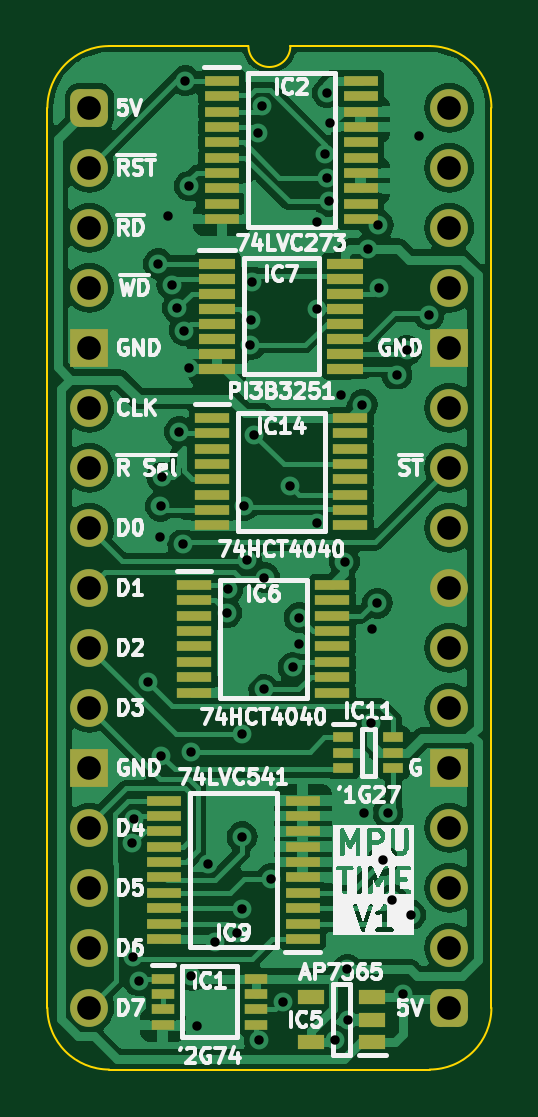
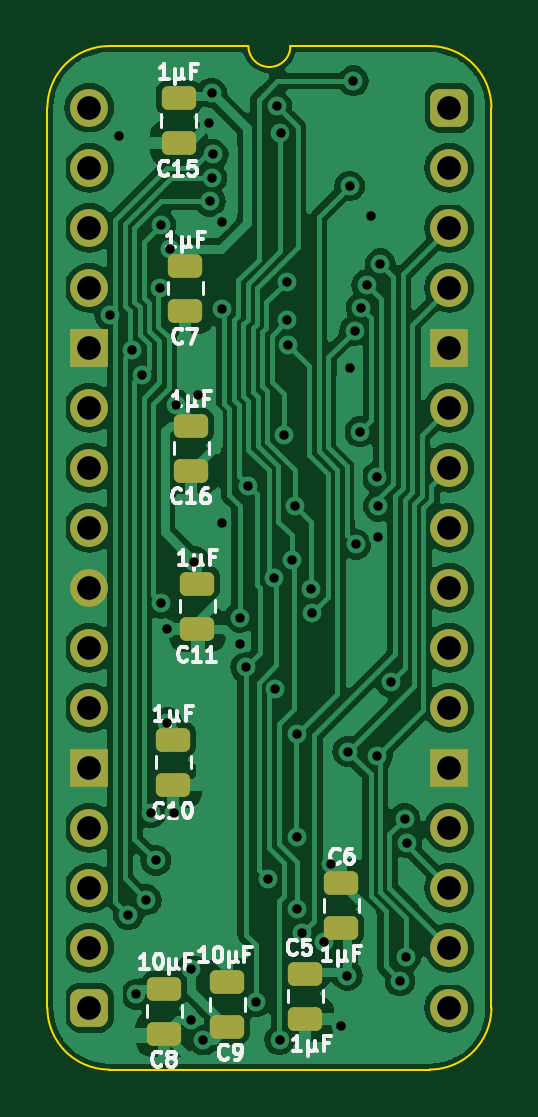
Circuit board: 11 layer files. Board 18.8 x 43.3 mm.
- bottom_copper: HCP65 MPU Timer-B_Cu.gbl (90481 bytes)
- bottom_mask: HCP65 MPU Timer-B_Mask.gbs (2690 bytes)
- paste: HCP65 MPU Timer-B_Paste.gbp (1813 bytes)
- bottom_silk: HCP65 MPU Timer-B_Silkscreen.gbo (24871 bytes)
- outline: HCP65 MPU Timer-Edge_Cuts.gm1 (1061 bytes)
- top_copper: HCP65 MPU Timer-F_Cu.gtl (98263 bytes)
- top_mask: HCP65 MPU Timer-F_Mask.gts (4699 bytes)
- paste: HCP65 MPU Timer-F_Paste.gtp (3277 bytes)
- top_silk: HCP65 MPU Timer-F_Silkscreen.gto (70416 bytes)
- drill: HCP65 MPU Timer-NPTH.drl (265 bytes)
- drill: HCP65 MPU Timer-PTH.drl (1858 bytes)

=== bottom_copper: HCP65 MPU Timer-B_Cu.gbl (90481 bytes, source omitted) ===
=== bottom_mask: HCP65 MPU Timer-B_Mask.gbs (2690 bytes, source withheld) ===
=== paste: HCP65 MPU Timer-B_Paste.gbp (1813 bytes, source withheld) ===
=== bottom_silk: HCP65 MPU Timer-B_Silkscreen.gbo (24871 bytes, source omitted) ===
=== outline: HCP65 MPU Timer-Edge_Cuts.gm1 ===
%TF.GenerationSoftware,KiCad,Pcbnew,8.0.2*%
%TF.CreationDate,2024-06-06T18:43:39+02:00*%
%TF.ProjectId,HCP65 MPU Timer,48435036-3520-44d5-9055-2054696d6572,V1*%
%TF.SameCoordinates,PX54c81a0PY37b6b20*%
%TF.FileFunction,Profile,NP*%
%FSLAX46Y46*%
G04 Gerber Fmt 4.6, Leading zero omitted, Abs format (unit mm)*
G04 Created by KiCad (PCBNEW 8.0.2) date 2024-06-06 18:43:39*
%MOMM*%
%LPD*%
G01*
G04 APERTURE LIST*
%TA.AperFunction,Profile*%
%ADD10C,0.100000*%
%TD*%
G04 APERTURE END LIST*
D10*
%TO.C,J2*%
X-1778000Y-38100000D02*
X-1778000Y0D01*
X6731000Y2616200D02*
X835732Y2613732D01*
X14404267Y2613733D02*
X8509000Y2616200D01*
X14404268Y-40713732D02*
X835733Y-40713733D01*
X17018000Y-38100000D02*
X17017999Y1D01*
X-1778000Y0D02*
G75*
G02*
X835732Y2613732I2613731J1D01*
G01*
X835733Y-40713733D02*
G75*
G02*
X-1778003Y-38100000I-3J2613733D01*
G01*
X8509000Y2616200D02*
G75*
G02*
X6731000Y2616200I-889000J0D01*
G01*
X14404267Y2613733D02*
G75*
G02*
X17018003Y1I3J-2613733D01*
G01*
X17018000Y-38100000D02*
G75*
G02*
X14404268Y-40713730I-2613730J0D01*
G01*
%TD*%
M02*

=== top_copper: HCP65 MPU Timer-F_Cu.gtl (98263 bytes, source omitted) ===
=== top_mask: HCP65 MPU Timer-F_Mask.gts ===
%TF.GenerationSoftware,KiCad,Pcbnew,8.0.2*%
%TF.CreationDate,2024-06-06T18:43:39+02:00*%
%TF.ProjectId,HCP65 MPU Timer,48435036-3520-44d5-9055-2054696d6572,V1*%
%TF.SameCoordinates,PX54c81a0PY37b6b20*%
%TF.FileFunction,Soldermask,Top*%
%TF.FilePolarity,Negative*%
%FSLAX46Y46*%
G04 Gerber Fmt 4.6, Leading zero omitted, Abs format (unit mm)*
G04 Created by KiCad (PCBNEW 8.0.2) date 2024-06-06 18:43:39*
%MOMM*%
%LPD*%
G01*
G04 APERTURE LIST*
G04 Aperture macros list*
%AMRoundRect*
0 Rectangle with rounded corners*
0 $1 Rounding radius*
0 $2 $3 $4 $5 $6 $7 $8 $9 X,Y pos of 4 corners*
0 Add a 4 corners polygon primitive as box body*
4,1,4,$2,$3,$4,$5,$6,$7,$8,$9,$2,$3,0*
0 Add four circle primitives for the rounded corners*
1,1,$1+$1,$2,$3*
1,1,$1+$1,$4,$5*
1,1,$1+$1,$6,$7*
1,1,$1+$1,$8,$9*
0 Add four rect primitives between the rounded corners*
20,1,$1+$1,$2,$3,$4,$5,0*
20,1,$1+$1,$4,$5,$6,$7,0*
20,1,$1+$1,$6,$7,$8,$9,0*
20,1,$1+$1,$8,$9,$2,$3,0*%
G04 Aperture macros list end*
%ADD10R,0.875000X0.450000*%
%ADD11R,1.450000X0.450000*%
%ADD12R,0.950000X0.450000*%
%ADD13R,1.525000X0.430000*%
%ADD14R,1.150000X0.600000*%
%ADD15R,1.475000X0.450000*%
%ADD16RoundRect,0.400000X-0.400000X-0.400000X0.400000X-0.400000X0.400000X0.400000X-0.400000X0.400000X0*%
%ADD17O,1.600000X1.600000*%
%ADD18R,1.600000X1.600000*%
G04 APERTURE END LIST*
D10*
%TO.C,IC11*%
X10749000Y-26655000D03*
X10749000Y-27305000D03*
X10749000Y-27955000D03*
X12873000Y-27955000D03*
X12873000Y-27305000D03*
X12873000Y-26655000D03*
%TD*%
D11*
%TO.C,IC6*%
X4441000Y-20204000D03*
X4441000Y-20854000D03*
X4441000Y-21504000D03*
X4441000Y-22154000D03*
X4441000Y-22804000D03*
X4441000Y-23454000D03*
X4441000Y-24104000D03*
X4441000Y-24754000D03*
X10291000Y-24754000D03*
X10291000Y-24104000D03*
X10291000Y-23454000D03*
X10291000Y-22804000D03*
X10291000Y-22154000D03*
X10291000Y-21504000D03*
X10291000Y-20854000D03*
X10291000Y-20204000D03*
%TD*%
D12*
%TO.C,IC1*%
X3105000Y-36871000D03*
X3105000Y-37521000D03*
X3105000Y-38171000D03*
X3105000Y-38821000D03*
X7055000Y-38821000D03*
X7055000Y-38171000D03*
X7055000Y-37521000D03*
X7055000Y-36871000D03*
%TD*%
D13*
%TO.C,IC7*%
X5416000Y-6598500D03*
X5416000Y-7232500D03*
X5416000Y-7868500D03*
X5416000Y-8502500D03*
X5416000Y-9138500D03*
X5416000Y-9772500D03*
X5416000Y-10408500D03*
X5416000Y-11042500D03*
X10840000Y-11042500D03*
X10840000Y-10408500D03*
X10840000Y-9772500D03*
X10840000Y-9138500D03*
X10840000Y-8502500D03*
X10840000Y-7868500D03*
X10840000Y-7232500D03*
X10840000Y-6598500D03*
%TD*%
D11*
%TO.C,IC14*%
X5203000Y-13130263D03*
X5203000Y-13780263D03*
X5203000Y-14430263D03*
X5203000Y-15080263D03*
X5203000Y-15730263D03*
X5203000Y-16380263D03*
X5203000Y-17030263D03*
X5203000Y-17680263D03*
X11053000Y-17680263D03*
X11053000Y-17030263D03*
X11053000Y-16380263D03*
X11053000Y-15730263D03*
X11053000Y-15080263D03*
X11053000Y-14430263D03*
X11053000Y-13780263D03*
X11053000Y-13130263D03*
%TD*%
D14*
%TO.C,IC5*%
X11968000Y-39558000D03*
X11968000Y-38608000D03*
X11968000Y-37658000D03*
X9368000Y-37658000D03*
X9368000Y-39558000D03*
%TD*%
D15*
%TO.C,IC2*%
X5606115Y1139131D03*
X5606115Y489131D03*
X5606115Y-160869D03*
X5606115Y-810869D03*
X5606115Y-1460869D03*
X5606115Y-2110869D03*
X5606115Y-2760869D03*
X5606115Y-3410869D03*
X5606115Y-4060869D03*
X5606115Y-4710869D03*
X11482115Y-4710869D03*
X11482115Y-4060869D03*
X11482115Y-3410869D03*
X11482115Y-2760869D03*
X11482115Y-2110869D03*
X11482115Y-1460869D03*
X11482115Y-810869D03*
X11482115Y-160869D03*
X11482115Y489131D03*
X11482115Y1139131D03*
%TD*%
%TO.C,IC9*%
X9034000Y-35183000D03*
X9034000Y-34533000D03*
X9034000Y-33883000D03*
X9034000Y-33233000D03*
X9034000Y-32583000D03*
X9034000Y-31933000D03*
X9034000Y-31283000D03*
X9034000Y-30633000D03*
X9034000Y-29983000D03*
X9034000Y-29333000D03*
X3158000Y-29333000D03*
X3158000Y-29983000D03*
X3158000Y-30633000D03*
X3158000Y-31283000D03*
X3158000Y-31933000D03*
X3158000Y-32583000D03*
X3158000Y-33233000D03*
X3158000Y-33883000D03*
X3158000Y-34533000D03*
X3158000Y-35183000D03*
%TD*%
D16*
%TO.C,J2*%
X0Y0D03*
D17*
X0Y-2540000D03*
X0Y-5080000D03*
X0Y-7620000D03*
D18*
X0Y-10160000D03*
D17*
X0Y-12700000D03*
X0Y-15240000D03*
X0Y-17780000D03*
X0Y-20320000D03*
X0Y-22860000D03*
X0Y-25400000D03*
D18*
X0Y-27940000D03*
D17*
X0Y-30480000D03*
X0Y-33020000D03*
X0Y-35560000D03*
X0Y-38100000D03*
D16*
X15240000Y-38100000D03*
D17*
X15240000Y-35560000D03*
X15240000Y-33020000D03*
X15240000Y-30480000D03*
D18*
X15240000Y-27940000D03*
D17*
X15240000Y-25400000D03*
X15240000Y-22860000D03*
X15240000Y-20320000D03*
X15240000Y-17780000D03*
X15240000Y-15240000D03*
X15240000Y-12700000D03*
D18*
X15240000Y-10160000D03*
D17*
X15240000Y-7620000D03*
X15240000Y-5080000D03*
X15240000Y-2540000D03*
X15240000Y0D03*
%TD*%
M02*

=== paste: HCP65 MPU Timer-F_Paste.gtp ===
%TF.GenerationSoftware,KiCad,Pcbnew,8.0.2*%
%TF.CreationDate,2024-06-06T18:43:39+02:00*%
%TF.ProjectId,HCP65 MPU Timer,48435036-3520-44d5-9055-2054696d6572,V1*%
%TF.SameCoordinates,PX54c81a0PY37b6b20*%
%TF.FileFunction,Paste,Top*%
%TF.FilePolarity,Positive*%
%FSLAX46Y46*%
G04 Gerber Fmt 4.6, Leading zero omitted, Abs format (unit mm)*
G04 Created by KiCad (PCBNEW 8.0.2) date 2024-06-06 18:43:39*
%MOMM*%
%LPD*%
G01*
G04 APERTURE LIST*
%ADD10R,0.875000X0.450000*%
%ADD11R,1.450000X0.450000*%
%ADD12R,0.950000X0.450000*%
%ADD13R,1.525000X0.430000*%
%ADD14R,1.150000X0.600000*%
%ADD15R,1.475000X0.450000*%
G04 APERTURE END LIST*
D10*
%TO.C,IC11*%
X10749000Y-26655000D03*
X10749000Y-27305000D03*
X10749000Y-27955000D03*
X12873000Y-27955000D03*
X12873000Y-27305000D03*
X12873000Y-26655000D03*
%TD*%
D11*
%TO.C,IC6*%
X4441000Y-20204000D03*
X4441000Y-20854000D03*
X4441000Y-21504000D03*
X4441000Y-22154000D03*
X4441000Y-22804000D03*
X4441000Y-23454000D03*
X4441000Y-24104000D03*
X4441000Y-24754000D03*
X10291000Y-24754000D03*
X10291000Y-24104000D03*
X10291000Y-23454000D03*
X10291000Y-22804000D03*
X10291000Y-22154000D03*
X10291000Y-21504000D03*
X10291000Y-20854000D03*
X10291000Y-20204000D03*
%TD*%
D12*
%TO.C,IC1*%
X3105000Y-36871000D03*
X3105000Y-37521000D03*
X3105000Y-38171000D03*
X3105000Y-38821000D03*
X7055000Y-38821000D03*
X7055000Y-38171000D03*
X7055000Y-37521000D03*
X7055000Y-36871000D03*
%TD*%
D13*
%TO.C,IC7*%
X5416000Y-6598500D03*
X5416000Y-7232500D03*
X5416000Y-7868500D03*
X5416000Y-8502500D03*
X5416000Y-9138500D03*
X5416000Y-9772500D03*
X5416000Y-10408500D03*
X5416000Y-11042500D03*
X10840000Y-11042500D03*
X10840000Y-10408500D03*
X10840000Y-9772500D03*
X10840000Y-9138500D03*
X10840000Y-8502500D03*
X10840000Y-7868500D03*
X10840000Y-7232500D03*
X10840000Y-6598500D03*
%TD*%
D11*
%TO.C,IC14*%
X5203000Y-13130263D03*
X5203000Y-13780263D03*
X5203000Y-14430263D03*
X5203000Y-15080263D03*
X5203000Y-15730263D03*
X5203000Y-16380263D03*
X5203000Y-17030263D03*
X5203000Y-17680263D03*
X11053000Y-17680263D03*
X11053000Y-17030263D03*
X11053000Y-16380263D03*
X11053000Y-15730263D03*
X11053000Y-15080263D03*
X11053000Y-14430263D03*
X11053000Y-13780263D03*
X11053000Y-13130263D03*
%TD*%
D14*
%TO.C,IC5*%
X11968000Y-39558000D03*
X11968000Y-38608000D03*
X11968000Y-37658000D03*
X9368000Y-37658000D03*
X9368000Y-39558000D03*
%TD*%
D15*
%TO.C,IC2*%
X5606115Y1139131D03*
X5606115Y489131D03*
X5606115Y-160869D03*
X5606115Y-810869D03*
X5606115Y-1460869D03*
X5606115Y-2110869D03*
X5606115Y-2760869D03*
X5606115Y-3410869D03*
X5606115Y-4060869D03*
X5606115Y-4710869D03*
X11482115Y-4710869D03*
X11482115Y-4060869D03*
X11482115Y-3410869D03*
X11482115Y-2760869D03*
X11482115Y-2110869D03*
X11482115Y-1460869D03*
X11482115Y-810869D03*
X11482115Y-160869D03*
X11482115Y489131D03*
X11482115Y1139131D03*
%TD*%
%TO.C,IC9*%
X9034000Y-35183000D03*
X9034000Y-34533000D03*
X9034000Y-33883000D03*
X9034000Y-33233000D03*
X9034000Y-32583000D03*
X9034000Y-31933000D03*
X9034000Y-31283000D03*
X9034000Y-30633000D03*
X9034000Y-29983000D03*
X9034000Y-29333000D03*
X3158000Y-29333000D03*
X3158000Y-29983000D03*
X3158000Y-30633000D03*
X3158000Y-31283000D03*
X3158000Y-31933000D03*
X3158000Y-32583000D03*
X3158000Y-33233000D03*
X3158000Y-33883000D03*
X3158000Y-34533000D03*
X3158000Y-35183000D03*
%TD*%
M02*

=== top_silk: HCP65 MPU Timer-F_Silkscreen.gto (70416 bytes, source omitted) ===
=== drill: HCP65 MPU Timer-NPTH.drl ===
M48
; DRILL file {KiCad 8.0.2} date 2024-06-06T18:43:41+0200
; FORMAT={-:-/ absolute / inch / decimal}
; #@! TF.CreationDate,2024-06-06T18:43:41+02:00
; #@! TF.GenerationSoftware,Kicad,Pcbnew,8.0.2
; #@! TF.FileFunction,NonPlated,1,2,NPTH
FMAT,2
INCH
%
G90
G05
M30

=== drill: HCP65 MPU Timer-PTH.drl ===
M48
; DRILL file {KiCad 8.0.2} date 2024-06-06T18:43:41+0200
; FORMAT={-:-/ absolute / inch / decimal}
; #@! TF.CreationDate,2024-06-06T18:43:41+02:00
; #@! TF.GenerationSoftware,Kicad,Pcbnew,8.0.2
; #@! TF.FileFunction,Plated,1,2,PTH
FMAT,2
INCH
; #@! TA.AperFunction,Plated,PTH,ViaDrill
T1C0.0157
; #@! TA.AperFunction,Plated,PTH,ComponentDrill
T2C0.0394
%
G90
G05
T1
X0.0709Y-1.225
X0.0726Y-1.415
X0.0743Y-1.1846
X0.0823Y-1.4552
X0.098Y-0.957
X0.115Y-0.26
X0.1184Y-0.7156
X0.1185Y-0.664
X0.1201Y-1.0807
X0.1208Y-0.6158
X0.1315Y-0.1805
X0.1375Y-0.2953
X0.1467Y-0.3335
X0.1498Y-0.54
X0.1559Y-0.7274
X0.1581Y-0.3712
X0.16Y0.045
X0.1656Y-0.4333
X0.1664Y-0.1303
X0.1694Y-1.0731
X0.17Y-1.4462
X0.18Y-1.53
X0.1975Y-1.2599
X0.2094Y-1.3909
X0.2289Y-0.842
X0.2303Y-0.8027
X0.2453Y-1.3749
X0.2546Y-1.0443
X0.2546Y-1.215
X0.2546Y-1.335
X0.2574Y-0.663
X0.2628Y-0.7538
X0.2684Y-0.395
X0.27Y-0.3536
X0.2713Y-0.2903
X0.275Y-0.545
X0.2815Y-0.0426
X0.283Y-1.5535
X0.2876Y0.0024
X0.2905Y-0.9695
X0.2918Y-0.7832
X0.303Y-1.285
X0.3226Y-1.49
X0.335Y-0.63
X0.3396Y-0.9324
X0.3489Y-0.8942
X0.3495Y-0.8496
X0.3789Y-0.19
X0.379Y-0.6924
X0.3798Y-0.3347
X0.3934Y-0.0773
X0.3959Y-0.1166
X0.3964Y0.0247
X0.3985Y-0.1559
X0.4014Y-0.0253
X0.41Y-1.5545
X0.4188Y-0.4795
X0.4252Y-0.7565
X0.43Y-1.4361
X0.4308Y-1.5209
X0.455Y-0.495
X0.4583Y-1.1752
X0.465Y-0.235
X0.47Y-1.025
X0.4703Y-0.868
X0.48Y-0.8256
X0.4814Y-0.1953
X0.4819Y-0.3
X0.4893Y-1.2543
X0.4976Y-1.175
X0.505Y-1.32
X0.5125Y-0.445
X0.522Y-1.4775
X0.5291Y-0.4044
X0.5352Y-1.3452
X0.55Y-0.0469
X0.566Y-0.345
T2
X0.0Y0.0
X0.0Y-0.1
X0.0Y-0.2
X0.0Y-0.3
X0.0Y-0.4
X0.0Y-0.5
X0.0Y-0.6
X0.0Y-0.7
X0.0Y-0.8
X0.0Y-0.9
X0.0Y-1.0
X0.0Y-1.1
X0.0Y-1.2
X0.0Y-1.3
X0.0Y-1.4
X0.0Y-1.5
X0.6Y0.0
X0.6Y-0.1
X0.6Y-0.2
X0.6Y-0.3
X0.6Y-0.4
X0.6Y-0.5
X0.6Y-0.6
X0.6Y-0.7
X0.6Y-0.8
X0.6Y-0.9
X0.6Y-1.0
X0.6Y-1.1
X0.6Y-1.2
X0.6Y-1.3
X0.6Y-1.4
X0.6Y-1.5
M30
